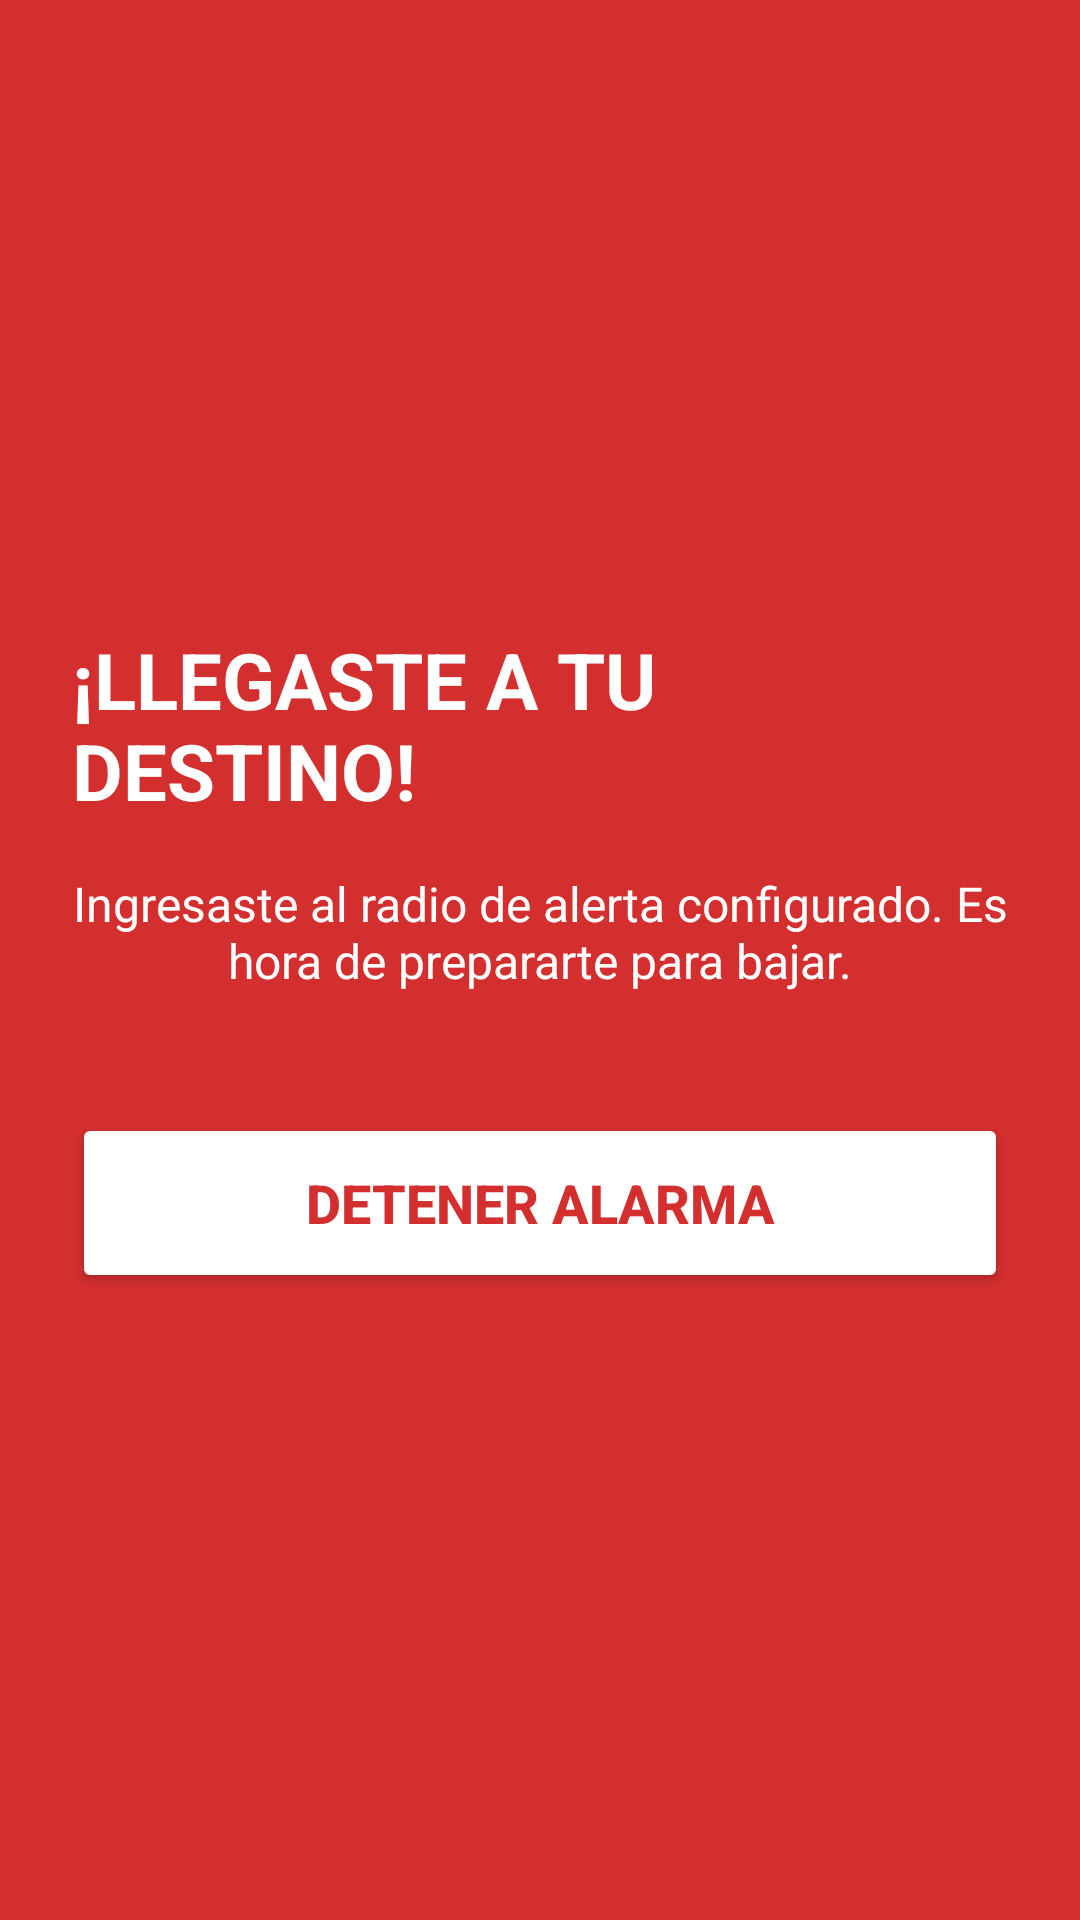

Write the Android layout XML for this screen, with the resource values it uses.
<!-- AndroidManifest.xml: application theme Theme.NoTePases -->
<!-- res/layout/activity_alert.xml -->
<?xml version="1.0" encoding="utf-8"?>
<LinearLayout xmlns:android="http://schemas.android.com/apk/res/android"
    android:layout_width="match_parent"
    android:layout_height="match_parent"
    android:background="#D32F2F"
    android:gravity="center"
    android:orientation="vertical"
    android:padding="24dp">

    <TextView
        android:layout_width="wrap_content"
        android:layout_height="wrap_content"
        android:text="¡LLEGASTE A TU DESTINO!"
        android:textColor="#FFFFFF"
        android:textSize="26sp"
        android:textStyle="bold" />

    <TextView
        android:layout_width="wrap_content"
        android:layout_height="wrap_content"
        android:layout_marginTop="16dp"
        android:gravity="center"
        android:text="Ingresaste al radio de alerta configurado. Es hora de prepararte para bajar."
        android:textColor="#FFFFFF"
        android:textSize="16sp" />

    <Button
        android:id="@+id/btnStopAlert"
        android:layout_width="match_parent"
        android:layout_height="60dp"
        android:layout_marginTop="40dp"
        android:backgroundTint="#FFFFFF"
        android:text="DETENER ALARMA"
        android:textColor="#D32F2F"
        android:textSize="18sp"
        android:textStyle="bold"
        android:contentDescription="Detener alarma"/>

</LinearLayout>
<!-- resources referenced by this layout -->
<resources>
  <style name="Theme.NoTePases" parent="Base.Theme.NoTePases" />
  <style name="Base.Theme.NoTePases" parent="Theme.Material3.DayNight.NoActionBar">
          
          
      </style>
</resources>
